pico-8 play session: hold → + tap 🅾, after a click and taps of 🅾, ❎, 🅾+❎, 🅾 in the second before t = 0

[t = 6 s] hold → ~6s, tap 🅾 ~10×
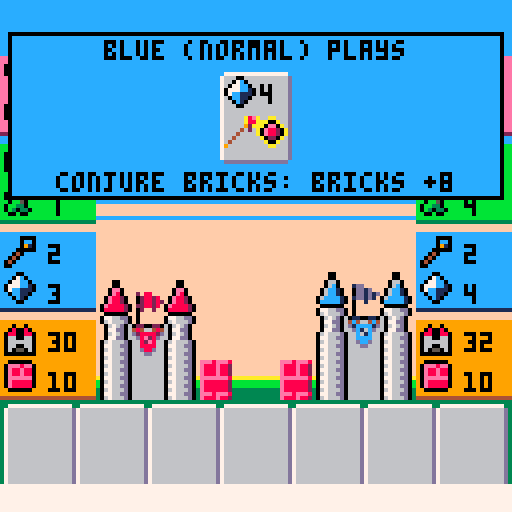
[t = 8 s] hold → ~8s, tap 🅾 ~14×
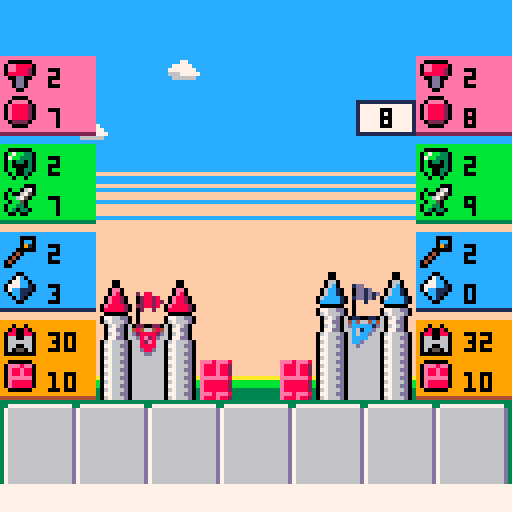

pico-8 cartridge
version 27
__lua__
-- picomage
--by nicopico

function _init()
 gamestate="titlescreen"
 music(0) 
 difficulty="normal"
 init_game()
end

function init_game()
 ingamestate="player_draw_cards"
 palt(0,false)
 init_cards()
 init_players()
 frame=0
 selected_card_index=1
 enemy_action=""
 delaytimer={active=false,delay=0,expired=false}
 showchanges=false
 banneranim1=0
 banneranim2=0
 keydown={false,false,false,false,false,false}
 clouds={create_cloud(),create_cloud(),create_cloud(),create_cloud(),create_cloud(),create_cloud(),create_cloud()}
end

function create_cloud()
 cloud={x=-flr(rnd(128)),y=flr(rnd(24))+4,speed=flr(rnd(17)+3),sprite=flr(rnd(4))+128}
 return cloud
end

function recreate_cloud(cloud)
 cloud.x=-flr(rnd(64))
 cloud.y=flr(rnd(24))+4
 cloud.speed=flr(rnd(17)+3)
 cloud.sprite=flr(rnd(4))+128
end

function init_cards()
 cards=
 {
  create_card("bricks",1,"wall: wall +3",70,1),
  create_card("bricks",1,"base: castle +2",68,2),
  create_card("bricks",3,"reserve: castle +8, wall -4",62,3),
  create_card("bricks",3,"defense: wall +6",56,4),
  create_card("bricks",5,"tower: castle +5",66,5),
  create_card("bricks",8,"school: builders +1",64,6),
  create_card("bricks",10,"wain: castle+8, enemy castle-4",60,7),
  create_card("bricks",12,"bulwark: wall +22",54,8),
  create_card("bricks",18,"fort: castle +20",58,9),
  create_card("bricks",39,"babylon: castle +32",52,10),
  create_card("weapons",1,"archer: attack 3",44,11),
  create_card("weapons",2,"knight: attack 5",38,12),
  create_card("weapons",3,"rider: attack 8",34,13),
  create_card("weapons",4,"platoon: attack 10",32,14),
  create_card("weapons",8,"recruit: soldiers +1",36,15),
  create_card("weapons",9,"catapult: attack 14",50,16),
  create_card("weapons",12,"saboteur: enemy resources -4",40,17),
  create_card("weapons",15,"thief: steal 5 resources",48,18),
  create_card("weapons",18,"swat: enemy castle -10",46,19),
  create_card("weapons",28,"banshee: attack 32",42,20),
  create_card("crystals",4,"crush: enemy crystals -8",90,21),
  create_card("crystals",4,"melt: enemy weapons -8",88,22),
  create_card("crystals",4,"crumble: enemy bricks -8",86,23),
  create_card("crystals",4,"conjure crystals: crystals +8",78,24),
  create_card("crystals",4,"conjure bricks: bricks +8",74,25),
  create_card("crystals",4,"conjure weapons: weapons +8",76,26),
  create_card("crystals",8,"sorcerer: magi +1",72,27),
  create_card("crystals",21,"dragon: attack 25",80,28),
  create_card("crystals",22,"pixies: castle +22",84,29),
  create_card("crystals",25,"curse: all +1, enemy all -1",82,30)
 }
end

function card01(player,enemy)
 sfx(9)
 player.change.wall=3 
end

function card02(player,enemy)
 sfx(9)
 player.change.castle=2 
end

function card03(player,enemy)
 sfx(9)
 player.change.castle=8
 player.change.wall=-4
end

function card04(player,enemy)
 sfx(9)
 player.change.wall=6 
end

function card05(player,enemy)
 sfx(9)
 player.change.castle=5 
end

function card06(player,enemy) 
 sfx(11)
 player.change.builders=1 
end

function card07(player,enemy)
 sfx(9)
 player.change.castle=8 
 enemy.change.castle=-4 
end

function card08(player,enemy) 
 sfx(9)
 player.change.wall=22 
end

function card09(player,enemy) 
 sfx(9)
 player.change.castle=20 
end

function card10(player,enemy) 
 sfx(9)
 player.change.castle=32 
end

function card11(player,enemy)
 sfx(10)
 attack(3,enemy)
end

function card12(player,enemy) 
 sfx(10)
 attack(5,enemy)
end

function card13(player,enemy) 
 sfx(10)
 attack(8,enemy)
end

function card14(player,enemy) 
 sfx(10)
 attack(10,enemy)
end

function card15(player,enemy) 
 sfx(11)
 player.change.soldiers=1 
end

function card16(player,enemy)
 sfx(10)
 attack(14,enemy)
end

function card17(player,enemy)
 sfx(7)
 change_resources(-4,enemy) 
end

function card18(player,enemy)
 sfx(7)
 player.change.bricks=min(5,enemy.bricks)
 player.change.weapons=min(5,enemy.weapons)
 player.change.crystals=min(5,enemy.crystals)
 enemy.change.bricks=max(-5,-enemy.bricks)
 enemy.change.weapons=max(-5,-enemy.weapons)
 enemy.change.crystals=max(-5,-enemy.crystals)
end

function card19(player,enemy)
 sfx(10)
 enemy.change.castle=-10 
end

function card20(player,enemy)
 sfx(10)
 attack(32,enemy)
end

function card21(player,enemy)
 sfx(12)
 enemy.change.crystals=-8
end

function card22(player,enemy)
 sfx(12)
 enemy.change.weapons=-8 
end

function card23(player,enemy)
 sfx(12)
 enemy.change.bricks=-8
end

function card24(player,enemy)
 sfx(8)
 player.change.crystals=8 
end

function card25(player,enemy)
 sfx(8)
 player.change.bricks=8 
end

function card26(player,enemy)
 sfx(8)
 player.change.weapons=8 
end

function card27(player,enemy)
 sfx(11)
 player.change.magi=1 
end

function card28(player,enemy)
 sfx(10)
 attack(25,enemy)
end

function card29(player,enemy) 
 sfx(9)
 player.change.castle=22 
end

function card30(player,enemy)
 sfx(6)
 change_all(-1,enemy)
 change_all(1,player) 
end

function attack(damage,player)
 if player.wall>=damage then
  player.change.wall=-damage
 else
  player.change.castle=player.wall-damage
  player.change.wall=-player.wall
 end 
end

function change_resources(amount,player)
 player.change.bricks=amount 
 player.change.weapons=amount 
 player.change.crystals=amount
end

function change_all(amount,player)
 change_resources(amount,player)
 player.change.builders=amount 
 player.change.soldiers=amount 
 player.change.magi=amount
 player.change.castle=amount
 player.change.wall=amount
end

function apply_all_changes()
 apply_changes(player_red)
 apply_changes(player_blue)
end

function apply_changes(player)
 player.builders+=player.change.builders
 player.bricks+=player.change.bricks
 player.soldiers+=player.change.soldiers
 player.weapons+=player.change.weapons
 player.magi+=player.change.magi
 player.crystals+=player.change.crystals
 player.castle+=player.change.castle
 player.wall+=player.change.wall
 check_resources(player)
 reset_change(player)
end

function check_resources(player)
 if(player.bricks<0) player.bricks=0
 if(player.weapons<0) player.weapons=0
 if(player.crystals<0) player.crystals=0
 if(player.builders<1) player.builders=1
 if(player.soldiers<1) player.soldiers=1
 if(player.magi<1) player.magi=1
 if(player.wall<0) player.wall=0
end

function reset_change(player)
 player.change.builders=0
 player.change.bricks=0
 player.change.soldiers=0
 player.change.weapons=0
 player.change.magi=0
 player.change.crystals=0
 player.change.castle=0
 player.change.wall=0
end

function create_card(resource,price,description,image_sprite,index)
 local card={}
 card.description=description
 card.resource=resource
 card.price=price
 card.image_sprite=image_sprite
 card.index=index
 return card
end

function init_players()
 player_red=init_player()
 player_blue=init_player()
end

function init_player(player)
 local player={}
 player.castle=30
 player.wall=10
 player.builders=2
 player.bricks=5
 player.soldiers=2
 player.weapons=5
 player.magi=2
 player.crystals=5
 player.cards={}
 player.change={builders=0,bricks=0,soldiers=0,weapons=0,magi=0,crystals=0,castle=0,wall=0}
 return player
end

function create_random_card(player_cards)
 repeat
	local i=flr(rnd(83))+1
	 
	 if     i>=1 and i<=4 then index=1
	 elseif i>=5 and i<=8 then index=2
	 elseif i>=9 and i<=12 then index=3
	 elseif i>=13 and i<=16 then index=4
	 elseif i>=17 and i<=19 then index=5
	 elseif i>=20 and i<=21 then index=6
	 elseif i>=22 and i<=25 then index=7
	 elseif i>=26 and i<=30 then index=8
	 elseif i>=31 and i<=33 then index=9
	 elseif i>=34 and i<=36 then index=10
	 elseif i>=37 and i<=39 then index=11
	 elseif i>=40 and i<=42 then index=12
	 elseif i>=43 and i<=45 then index=13
	 elseif i>=46 and i<=48 then index=14
	 elseif i>=49 and i<=52 then index=15
	 elseif i>=53 and i<=55 then index=16
	 elseif i>=56 and i<=58 then index=17
	 elseif i>=59 and i<=61 then index=18
	 elseif i>=62 and i<=63 then index=19
	 elseif i>=64 and i<=67 then index=20
	 elseif i>=68 and i<=69 then index=21
	 elseif i==70 then index=22
	 elseif i==71 then index=23
	 elseif i>=72 and i<=73 then index=24
	 elseif i>=74 and i<=76 then index=25
	 elseif i==77 then index=26
	 elseif i==78 then index=27
	 elseif i>=79 and i<=80 then index=28
	 elseif i>=81 and i<=82 then index=29
	 else index=30
	 end
	 
	 for j=1,7 do
	  if (player_cards[j]!=nil and player_cards[j].index == index) then
	   index=0
	  end
	 end
	 
 until index>0
 
 return cards[index]
end

function _update()
 update_delaytimer()

 if gamestate=="running" then
  if (ingamestate=="player_draw_cards") update_player_draw_cards()
  if (ingamestate=="player_update_resources") update_player_resources()
  if (ingamestate=="player_card_selection") update_player_card_selection()
  if (ingamestate=="player_card_selected") update_player_card_selected()
  if (ingamestate=="player_card_discarding") update_player_card_discarding()
  if (ingamestate=="player_card_playing") update_player_card_playing()
  if (ingamestate=="player_check_victory") update_player_check_victory()
  if (ingamestate=="enemy_update_resources") update_enemy_resources()
  if (ingamestate=="enemy_draw_cards") update_enemy_draw_cards()
  if (ingamestate=="enemy_card_selection") update_enemy_card_selection()
  if (ingamestate=="enemy_card_selected") update_enemy_card_selected()
  if (ingamestate=="enemy_card_discarding") update_enemy_card_discarding()
  if (ingamestate=="enemy_card_playing") update_enemy_card_playing()
  if (ingamestate=="enemy_check_victory") update_enemy_check_victory()
 end
 
 if gamestate=="titlescreen" then 
  update_input_for_titlescreen()
  update_keys()
 end
 
 if sub(gamestate,0,5)=="howto" then 
  update_input_for_howtoplay()
  update_keys()
 end
 
 if gamestate=="victory_red" or gamestate=="victory_blue" then 
  update_input_for_gameover()
 end
 
 update_keys()
 update_clouds()
end

function update_keys()
 keydown[0]=btn(0,0)
 keydown[1]=btn(1,0)
 keydown[2]=btn(2,0)
 keydown[3]=btn(3,0)
 keydown[4]=btn(4,0)
 keydown[5]=btn(5,0)
end

function update_clouds()
 foreach(clouds,update_cloud)
end

function update_cloud(cloud)
 if cloud.x > 128 then 
  recreate_cloud(cloud)
 end
 
 if (frame%cloud.speed==0) cloud.x+=1 
 
 if (frame%30==0) then
  local move=flr(rnd(5))+1
  if (move==2) cloud.y+=(flr(rnd(3)))-1.5
 end
end

function update_delaytimer()
 if delaytimer.active then
  if delaytimer.delay<=0 then
   delaytimer.active=false
   delaytimer.expired=true
  else
   delaytimer.delay-=1
  end
 end
end

function start_delaytimer(delay)
 delaytimer.delay=delay
 delaytimer.active=true
 delaytimer.expired=false
end

function reset_delaytimer()
 delaytimer.active=false
 delaytimer.expired=false
end

function update_input_for_titlescreen()
 if (btnp(4,0) and keydown[4]==false) then 
  music(-1)
  sfx(0)
  gamestate="running"
  init_game()
 end
 
 if (btnp(5,0) and keydown[5]==false) then
  if (difficulty == "normal") then
	difficulty = "hard"
  elseif (difficulty == "hard") then
	difficulty = "easy"
  else
	difficulty = "normal"
  end
 end
 
 if (btnp(1,0) and keydown[1]==false) then 
  sfx(0)
  gamestate="howtoplay1"
 end
end

function update_input_for_gameover()
 if (btnp(4,0) and keydown[4]==false) or (btnp(5,0) and keydown[5]==false) then 
  gamestate="titlescreen"
 end
end

function update_input_for_howtoplay()
 if (btnp(1,0) and keydown[1]==false) then 
  sfx(0)
  if (gamestate=="howtoplay4") gamestate="titlescreen"
  if (gamestate=="howtoplay3") gamestate="howtoplay4"
  if (gamestate=="howtoplay2") gamestate="howtoplay3"
  if (gamestate=="howtoplay1") gamestate="howtoplay2"
 end
end

function update_player_resources()
 showchanges=false
 if delaytimer.active==false then
  if delaytimer.expired==false then
   start_delaytimer(15)
  else
   reset_delaytimer()
   update_resources(player_red)
   ingamestate="player_draw_cards"
  end
 end
end

function update_player_draw_cards()
 -- draw cards
 while count(player_red.cards)<7 do
  add(player_red.cards,create_random_card(player_red.cards))
 end

 -- set selected card index to 1
 selected_card_index = 1
 
 -- switch to card selection
 ingamestate="player_card_selection"
end

function update_player_card_selection()
 -- switch to next left card
 if (btnp(0, 0)) then
  sfx(5)
  selected_card_index-=1
  if selected_card_index<1 then 
   selected_card_index=7
  end
 end
 -- switch to next right card
 if (btnp(1, 0)) then
  sfx(5)
  selected_card_index+=1
  if selected_card_index>7 then 
   selected_card_index=1
  end
 end
 -- select current card (press x or o)
 if (btnp(4,0) and keydown[4]==false) or (btnp(5,0) and keydown[5]==false) then
  ingamestate="player_card_selected"
 end
 -- discard current card (press down)
 if (btnp(3,0) and keydown[3]==false) then
  ingamestate="player_card_discarding"
  sfx(13)
 end
end

function update_player_card_selected()
 -- check if card cost can be payed
 if canplay(player_red,player_red.cards[selected_card_index]) then
  ingamestate="player_card_playing"
 else
  ingamestate="player_card_discarding"
  sfx(13)
 end
end

function canplay(player,card)
 if card.resource=="bricks" then
  return player.bricks >= card.price
 end
 if card.resource=="weapons" then
  return player.weapons >= card.price
 end
 if card.resource=="crystals" then
  return player.crystals >= card.price
 end
end

function update_player_card_discarding()
 -- remove card from players hand
 del(player_red.cards,player_red.cards[selected_card_index])
 -- switch to enemy update resources
 ingamestate="enemy_update_resources"
end

function update_player_card_playing()
 if delaytimer.active==false then
  if delaytimer.expired==false then
   -- trigger card effect
   play_card(player_red,player_blue,player_red.cards[selected_card_index])
   -- remove card from players hand
   del(player_red.cards,player_red.cards[selected_card_index])
   -- switch to victory check after delay
   start_delaytimer(30)
  else 
   reset_delaytimer()
   apply_all_changes()
   ingamestate="player_check_victory"
  end
 end
end

function update_player_check_victory()
 -- player wins if his castle is 100 or more or enemy's castle is 0 or less
 if player_red.castle>=100 or player_blue.castle<=0 then 
  if delaytimer.active==false then
   if delaytimer.expired==false then
    start_delaytimer(60)
   else
    reset_delaytimer()
    gamestate="victory_red"
   end
  end
 else
  -- switch to gameover or enemy update resources
  ingamestate="enemy_update_resources"
 end
end

function update_enemy_resources()
 showchanges=false
 if delaytimer.active==false then
  if delaytimer.expired==false then
   start_delaytimer(15)
  else
   reset_delaytimer()
   update_resources(player_blue)
   ingamestate="enemy_draw_cards"
  end
 end
end

function update_enemy_draw_cards()
 -- draw new cards
 while count(player_blue.cards)<7 do
  add(player_blue.cards,create_random_card(player_blue.cards))
 end

 -- switch to card selection
 ingamestate="enemy_card_selection"
end

function update_enemy_card_selection()
 if (hasplayablecards(player_blue)) then
  if (difficulty == "easy") then 
	switch_to_playstrategy_easy()
  elseif (difficulty == "normal") then
    switch_to_playstrategy_normal()
  else
    switch_to_playstrategy_hard()
  end
 else
  sfx(13)
  
  if (difficulty == "easy") then 
	switch_to_discardstrategy_easy()
  elseif (difficulty == "normal") then
    switch_to_discardstrategy_normal()
  else
    switch_to_discardstrategy_hard()
  end
 end
 -- switch to selected
 ingamestate="enemy_card_selected"
end

function hasplayablecards(player)
 for i=1,7 do
  if (canplay(player,player.cards[i])) return true
 end
 return false
end

function switch_to_playstrategy_easy()
  -- play a random card
  for i=1,7 do
   if (canplay(player_blue,player_blue.cards[i])) then
	selected_card_index=i
   end
  end
end

function switch_to_playstrategy_normal()
  selected_card_index=1
  if play_resource_upgrade(player_blue,player_blue.cards)==false then
    if play_attack(player_blue,player_blue.cards,player_red)==false then
      if play_expensive(player_blue,player_blue.cards)==false then
	    for i=1,7 do
	      if (canplay(player_blue,player_blue.cards[i])) then
	        selected_card_index=i
	      end
	    end
	  end
    end
  end
end

function switch_to_playstrategy_hard()
 selected_card_index=1
 if play_resource_upgrade(player_blue,player_blue.cards)==false then
  if play_castle_upgrade(player_blue,player_blue.cards)==false then
   if play_attack(player_blue,player_blue.cards,player_red)==false then
    if play_expensive(player_blue,player_blue.cards)==false then
	 if play_crush(player_blue,player_blue.cards,player_red)==false then
	  for i=1,7 do
	   if (canplay(player_blue,player_blue.cards[i])) then
	    selected_card_index=i
	   end
	  end
	 end
	end
   end
  end
 end
end

function play_resource_upgrade(player,cards)
 for i=1,7 do
  if (cards[i].index==6 or cards[i].index==15 or cards[i].index==27) and canplay(player,cards[i]) then
   selected_card_index=i
   return true
  end
 end
 return false
end

-- if castle is low, prefer to play bricks card
function play_castle_upgrade(player,cards)
 if player.castle<25 then
  for i=1,7 do
   if cards[i].index<11 and canplay(player,cards[i]) then
    selected_card_index=i
    return true
   end
  end
 end
 return false
end

-- if enemy castle is high, prefer to play attack card
function play_attack(player, cards, enemy)
 if enemy.castle>66 then
  for i=1,7 do
   if ((cards[i].index>10 and cards[i].index<21) or cards[i].index==28) and canplay(player,cards[i]) then
    selected_card_index=i
    return true
   end
  end
 end
 return false
end

-- play an expensive card
function play_expensive(player, cards)
 for i=1,7 do
  if (cards[i].price>=10 and canplay(player,cards[i])) then
   selected_card_index=i
   return true
  end
 end
 return false
end

-- play card to reduce enemy's resources
function play_crush(player, cards, enemy)
 for i=1,7 do
  if cards[i].index==21 and enemy.crystals>9 then
   selected_card_index=i
   return true
  end
  if cards[i].index==22 and enemy.weapons>9 then
   selected_card_index=i
   return true
  end
  if cards[i].index==23 and enemy.bricks>9 then
   selected_card_index=i
   return true
  end
 end
 return false
end

function switch_to_discardstrategy_easy()
 -- discard a random card
 selected_card_index=flr(rnd(7))+1 -- discard some random card
end

function switch_to_discardstrategy_normal()
 local cardindex = get_most_expensive_card(player_blue.cards)
 -- discard most expensive card 
  selected_card_index=cardindex
end

function switch_to_discardstrategy_hard()
 local cardindex = get_most_expensive_card(player_blue.cards)
 if player_blue.cards[cardindex].index!=6 and player_blue.cards[cardindex].index!=15 and player_blue.cards[cardindex].index!=27 and player_blue.cards[cardindex].index!=30 and is_card_playable_next_round(player_blue,player_blue.cards[cardindex])==false then
  -- 1. discard most expensive card if it is expendable
  selected_card_index=cardindex
 else
  -- 2. random card with descending degrees of expendability
  cardindex=flr(rnd(7))+1
  if player_blue.cards[cardindex].index!=6 and player_blue.cards[cardindex].index!=15 and player_blue.cards[cardindex].index!=27 and player_blue.cards[cardindex].index!=30 and is_card_playable_next_round(player_blue,player_blue.cards[cardindex])==false then
   selected_card_index=cardindex
  else
   cardindex=flr(rnd(7))+1
   if is_card_playable_next_round(player_blue,player_blue.cards[cardindex])==false then
    selected_card_index=cardindex
   else
    selected_card_index=flr(rnd(7))+1 -- discard some random card
   end
  end
 end
end

function get_most_expensive_card(cards)
 local cardindex=1
 for i=1,7 do
  for j=1,7 do
   if (cards[i].price<cards[j].price) cardindex=j
  end
 end
 return cardindex
end

function is_card_playable_next_round(player,card)
 if (card.resource=="bricks") return card.price <= player.bricks+player.builders
 if (card.resource=="weapons") return card.price <= player.weapons+player.soldiers
 if (card.resource=="crystals") return card.price <= player.crystals+player.magi
end

function update_enemy_card_selected()
 -- check if enemy can pay the card cost 
 -- switch to card playing or card discarding
 if canplay(player_blue,player_blue.cards[selected_card_index]) then
  if delaytimer.active==false then
   if delaytimer.expired==false then
    -- start timer for displaying info about played card 
    enemy_action="blue ("..difficulty..") plays"
	start_delaytimer(60)
   else
    reset_delaytimer()
    ingamestate="enemy_card_playing"
   end
  end
 else
  if delaytimer.active==false then
   if delaytimer.expired==false then
    -- start timer for displaying info about discarded card 
    enemy_action="blue ("..difficulty..") discards"
	start_delaytimer(60)
   else
    reset_delaytimer()
    ingamestate="enemy_card_discarding"
   end
  end 
 end
end

function update_enemy_card_discarding()
   -- remove card from enemy's hand
   del(player_blue.cards,player_blue.cards[selected_card_index])
   -- switch to player update resources
   ingamestate="player_update_resources"
end

function update_enemy_card_playing()
 if delaytimer.active==false then
  if delaytimer.expired==false then
   -- trigger card effect
   play_card(player_blue,player_red,player_blue.cards[selected_card_index])
   -- switch to victory check after delay
   start_delaytimer(30)
  else
   -- remove card from enemy's hand
   del(player_blue.cards,player_blue.cards[selected_card_index])
   reset_delaytimer()
   apply_all_changes()
   ingamestate="enemy_check_victory"
  end
 end
end

function update_enemy_check_victory()
 -- enemy wins if his castle is 100 or more or players castle is 0 or less 
 if player_blue.castle>=100 or player_red.castle<=0 then
  if delaytimer.active==false then
   if delaytimer.expired==false then
    start_delaytimer(60)
   else
    reset_delaytimer()
    gamestate="victory_blue"
   end
  end 
 else
  -- switch to gameover state or player update resources
  ingamestate="player_update_resources"
 end
end

function update_resources(player)
 player.bricks+=player.builders
 player.weapons+=player.soldiers
 player.crystals+=player.magi
end

function play_card(player,enemy,card)
 paycard(player,card)
 
 if(card.index==1)card01(player,enemy)
 if(card.index==2)card02(player,enemy)
 if(card.index==3)card03(player,enemy)
 if(card.index==4)card04(player,enemy)
 if(card.index==5)card05(player,enemy)
 if(card.index==6)card06(player,enemy)
 if(card.index==7)card07(player,enemy)
 if(card.index==8)card08(player,enemy)
 if(card.index==9)card09(player,enemy)
 if(card.index==10)card10(player,enemy)
 if(card.index==11)card11(player,enemy)
 if(card.index==12)card12(player,enemy)
 if(card.index==13)card13(player,enemy)
 if(card.index==14)card14(player,enemy)
 if(card.index==15)card15(player,enemy)
 if(card.index==16)card16(player,enemy)
 if(card.index==17)card17(player,enemy)
 if(card.index==18)card18(player,enemy)
 if(card.index==19)card19(player,enemy)
 if(card.index==20)card20(player,enemy)
 if(card.index==21)card21(player,enemy)
 if(card.index==22)card22(player,enemy)
 if(card.index==23)card23(player,enemy)
 if(card.index==24)card24(player,enemy)
 if(card.index==25)card25(player,enemy)
 if(card.index==26)card26(player,enemy)
 if(card.index==27)card27(player,enemy)
 if(card.index==28)card28(player,enemy)
 if(card.index==29)card29(player,enemy)
 if(card.index==30)card30(player,enemy)
 
 showchanges=true
end

function paycard(player,card)
 if card.resource=="bricks" then 
  player.bricks-=card.price
 end
 if card.resource=="weapons" then 
  player.weapons-=card.price
 end
 if card.resource=="crystals" then 
  player.crystals-=card.price
 end
end

function _draw()
 cls()
 
 if (gamestate=="titlescreen") draw_titlescreen()
 if (gamestate=="howtoplay1") draw_howtoplay1()
 if (gamestate=="howtoplay2") draw_howtoplay2()
 if (gamestate=="howtoplay3") draw_howtoplay3()
 if (gamestate=="howtoplay4") draw_howtoplay4()
 
 if gamestate=="running" then
  draw_background()
  draw_castles()
  draw_resources()
  draw_cards()
  draw_changes()
 end
 
 if (gamestate=="victory_red") draw_victory_red()
 if (gamestate=="victory_blue") draw_victory_blue()
 
 frame=(frame+1)%30
end

function draw_titlescreen()
 palt(0,false)
 map(0,0,0,0,16,16)
 
 local flagoffset=0
 if (frame < 15) flagoffset=1
 spr(14+flagoffset,24,98)
 spr(16+flagoffset,96,98)
 
 draw_redmage(4,110)
 draw_bluemage(116,110)
 
 print("a game by nicopico",28,44,8)
 print("\142 - start",14,64,0)
 print("\151 - difficulty = "..difficulty,14,74,0)
 print("\145",14,84,0)
 print("- how to play",26,84,0)
end

function draw_redmage(x,y)
 palt(15,true)
 if frame<15 then
  spr(132,x,y)
  spr(133,x,y+8)
 else
  spr(134,x,y)
  spr(135,x,y+8)
 end 
 palt(15,false)
end

function draw_bluemage(x,y)
 palt(15,true)
 if frame<15 then
  spr(136,x,y)
  spr(137,x,y+8)
 else
  spr(138,x,y)
  spr(139,x,y+8)
 end 
 palt(15,false)
end

function draw_howtoplay1()
 rectfill(0,0,127,127,0)
 local textcolor=7
 print("how to play picomage (1/4)", 0, 1, textcolor)
 print("--------------------------", 0, 6, textcolor)
 print("1. the goal",0,18,textcolor)
 print("mage of the red castle,",0,25,textcolor)
 print("your goal is to defeat the mage",0,32,textcolor)
 print("of the blue castle. this can be",0,39,textcolor)
 print("achived by building you castle",0,46,textcolor)
 print("up to a height of 100 or by",0,54,textcolor)
 print("bringing your opponent's castle",0,61,textcolor)
 print("down to zero.",0,68,textcolor)
 print("the mages take turns in playing",0,82,textcolor)
 print("cards for building their castle,",0,89,textcolor)
 print("summoning attackers or casting",0,96,textcolor)
 print("powerful spells.",0,103,textcolor)
 print("press \145 to continue",0,117,10)
end

function draw_howtoplay2()
 palt(15,true)
 rectfill(0,0,127,127,0)
 local textcolor=7
 print("how to play picomage (2/4)",0,1,textcolor)
 print("--------------------------",0,6,textcolor)
 print("2. play cards",0,18,textcolor)
 print("each card requires a certain",0,25,textcolor)
 print("amount of resources to be payed",0,32,textcolor)
 print("in order to play it. you have",0,39,textcolor)
 print("three different resources:",0,46,textcolor)
 spr(0,0,54)
 print("   bricks   - for building",0,56,textcolor)
 spr(1,0,62)
 print("   weapons  - for attacking",0,64,textcolor)
 spr(2,0,70)
 print("   crystals - for magic spells",0,72,textcolor)
 print("if you have not enough resources",0,82,textcolor)
 print("to pay for a card, you can also",0,89,textcolor)
 print("discard that card instead of",0,96,textcolor)
 print("playing it.",0,103,textcolor)
 print("press \145 to continue",0,117,10)
end

function draw_howtoplay3()
 palt(15,true)
 rectfill(0,0,127,127,0)
 local textcolor=7
 print("how to play picomage (3/4)",0,1,textcolor)
 print("--------------------------",0,6,textcolor)
 print("3. fill up resources",0,18,textcolor)
 print("you may wonder how you get those",0,25,textcolor)
 print("resources you need.",0,32,textcolor)
 print("luckily you have your servants",0,39,textcolor)
 print("to help you out:",0,46,textcolor)
 spr(3,0,54)
 print("   builders - generate bricks",0,56,textcolor)
 spr(4,0,62)
 print("   soldiers - generate weapons",0,64,textcolor)
 spr(5,0,70)
 print("   magi     - generate crystals",0,72,textcolor)
 print("at the beginning of each of your",0,82,textcolor)
 print("turns you get new bricks, weapons",0,89,textcolor)
 print("and crystals based on the number",0,96,textcolor)
 print("of builders, soldiers and magi.",0,103,textcolor)
 print("press \145 to continue", 0, 117, 10)
 palt(15,false)
end

function draw_howtoplay4()
 palt(15,true)
 rectfill(0,0,127,127,0)
 local textcolor=7
 print("how to play picomage (4/4)",0,1,textcolor)
 print("--------------------------",0,6,textcolor)
 print("you can discard a card instead",0,18,textcolor)
 print("of playing it by pressing the",0,25,textcolor)
 print("\x83 key when it is selected.",0,32,textcolor)
 print("",0,39,textcolor)
 print("",0,46,textcolor)
 print("",0,53,textcolor)
 print("",0,60,textcolor)
 print("",0,67,textcolor)
 print("",0,74,textcolor)
 print("",0,81,textcolor)
 print("",0,88,textcolor)
 print("",0,95,textcolor)
 print("",0,102,textcolor)
 print("",0,109,textcolor)
 print("press \145 to continue", 0, 117, 10)
 palt(15,false)
end

function draw_background()
 palt(15,false)
 rectfill(0,0,127,127,15)
 
 --sky blue
 rectfill(0,0,127,40,12)
 rectfill(0,40,127,42,12)
 rectfill(0,44,127,45,12)
 line(0,47,127,47,12)
 line(0,50,127,50,12)
 line(0,54,127,54,12)
 
 -- clouds
 palt(0,true)
 foreach(clouds, function(cloud) spr(cloud.sprite,cloud.x,cloud.y) end)
 palt(0,false)
 
 for x=0,127,8 do
  spr(22,x,92)
 end
 
 palt(15,true)
end

function draw_castles()
 local flaganim=0
 if (frame < 15) flaganim=1

 if frame==0 then 
  banneranim1=flr(rnd(2))
  banneranim2=0
 end

 if frame==15 then 
  banneranim1=0
  banneranim2=flr(rnd(2))
 end
 
 draw_red_castle(flaganim,banneranim1)
 draw_blue_castle(flaganim,banneranim2)
 draw_ground()
end

function draw_red_castle(flaganim,banneranim)
 draw_wall(50,player_red.wall)
 draw_castle(25,player_red.castle,9,18+banneranim,14+flaganim)
end

function draw_blue_castle(flaganim,banneranim)
 draw_wall(70,player_blue.wall)
 draw_castle(79,player_blue.castle,10,20+banneranim,16+flaganim)
end

function draw_wall(x,height)
 for y=100-height,100,8 do
  spr(8,x,y)
 end
end

function draw_castle(x,height,tower,banner,flag)
 local y=100-height
 spr(tower,x,y)
 spr(tower,x+16,y)
 spr(11,x,y+8)
 spr(12,x+16,y+8)
 
 for i=115-height,100,8 do
  spr(13,x,i)
  spr(13,x+16,i)
  rectfill(x+8,i,x+15,i+7,6)
 end
 
 spr(banner,x+8,y+11)
 spr(flag,x+8,y+3)
end

function draw_ground()
 rectfill(0,100,127,127,3)
end

function draw_resources()
 draw_resource_info(0,14,player_red.builders,player_red.bricks,3,0,14,2)
 draw_resource_info(104,14,player_blue.builders,player_blue.bricks,3,0,14,2)
 
 draw_resource_info(0,36,player_red.soldiers,player_red.weapons,4,1,11,3)
 draw_resource_info(104,36,player_blue.soldiers,player_blue.weapons,4,1,11,3)
 
 draw_resource_info(0,58,player_red.magi,player_red.crystals,5,2,12,1)
 draw_resource_info(104,58,player_blue.magi,player_blue.crystals,5,2,12,1)

 draw_resource_info(0,80,player_red.castle,player_red.wall,6,7,9,4)
 draw_resource_info(104,80,player_blue.castle,player_blue.wall,6,7,9,4)
end

function draw_resource_info(x,y,sources,resources,source_sprite,resource_sprite,color1,color2)
 rectfill(x,y,x+23,y+18,color1)
 line(x,y+19,x+23,y+19,color2)
 spr(source_sprite,x+1,y+1)
 print(sources,x+12,y+3,0)
 spr(resource_sprite,x+1,y+10)
 print(resources,x+12,y+13,0)
end

function draw_changes()
 if showchanges then
  if (player_red.change.builders!=0) draw_change(22,15,player_red.change.builders) 
  if (player_red.change.bricks!=0) draw_change(22,25,player_red.change.bricks) 
  if (player_red.change.soldiers!=0) draw_change(22,37,player_red.change.soldiers) 
  if (player_red.change.weapons!=0) draw_change(22,47,player_red.change.weapons) 
  if (player_red.change.magi!=0) draw_change(22,59,player_red.change.magi) 
  if (player_red.change.crystals!=0) draw_change(22,69,player_red.change.crystals) 
  if (player_red.change.castle!=0) draw_change(22,81,player_red.change.castle) 
  if (player_red.change.wall!=0) draw_change(22,91,player_red.change.wall) 
  if (player_blue.change.builders!=0) draw_change(89,15,player_blue.change.builders) 
  if (player_blue.change.bricks!=0) draw_change(89,25,player_blue.change.bricks) 
  if (player_blue.change.soldiers!=0) draw_change(89,37,player_blue.change.soldiers) 
  if (player_blue.change.weapons!=0) draw_change(89,47,player_blue.change.weapons) 
  if (player_blue.change.magi!=0) draw_change(89,59,player_blue.change.magi) 
  if (player_blue.change.crystals!=0) draw_change(89,69,player_blue.change.crystals) 
  if (player_blue.change.castle!=0) draw_change(89,81,player_blue.change.castle) 
  if (player_blue.change.wall!=0) draw_change(89,91,player_blue.change.wall)
 end
end

function draw_change(x,y,number)
 rectfill(x+1,y+1,x+13,y+7,7)
 rect(x,y,x+14,y+8,1)
 if (number<-9) print(number,x+2,y+2,0)
 if ((number>-10 and number<0) or number>9) print(number,x+4,y+2,0)
 if (number>=0 and number<10) print(number,x+6,y+2,0)
end

function draw_cards()
 if (sub(ingamestate,0,6)=="player") then
  for i=0,6 do
   if player_red.cards[i+1] != nil then
    draw_card(i*18+1,101,player_red.cards[i+1],canplay(player_red,player_red.cards[i+1])==false)
   end
  end
 else
  for i=0,6 do
   draw_cardback(i*18+1,101)
  end
 end
 
 rectfill(0,121,127,127,7)
 
 if (ingamestate=="player_card_selection") draw_card_selector()
 if (ingamestate=="enemy_card_selected") draw_enemy_card() 
end

function draw_card(x,y,card,disable)
 draw_cardback(x,y)
 
 spr(card.image_sprite,x+1,y+11)
 spr(card.image_sprite+1,x+9,y+11)

 -- draw disabled pattern for card that is too expensive to play right now
 if (disable) then
  spr(23,x+1,y+1)
  spr(23,x+9,y+1)
  spr(23,x+1,y+9)
  spr(23,x+9,y+9)
  spr(23,x+1,y+17)
  spr(23,x+9,y+17)
 end

 draw_card_resource(card.resource,card.price,x+1,y+1)
end

function draw_card_resource(resource,price,x,y)
 if (resource=="bricks") spr(0,x,y)
 if (resource=="weapons") spr(1,x,y)
 if (resource=="crystals") spr(2,x,y)
 print(price,x+9,y+2,0)
end

function draw_cardback(x,y)
 line(x+1,y,x+16,y,7)
 line(x,y+1,x,y+21,7)
 line(x+17,y+1,x+17,y+21,13)
 line(x+1,y+22,x+16,y+22,13)
 rectfill(x+1,y+1,x+16,y+21,6)
end

function draw_card_selector()
 local color=9
 if (frame<7 or (frame>=15 and frame<23)) color=10
 rect(1+(selected_card_index-1)*18,101,selected_card_index*18,120,color)
 
 print(player_red.cards[selected_card_index].description,2,122,0)
 
 print("your turn, red mage",26,4,2)
end

function draw_enemy_card()
 local y=8
 if enemy_action=="blue ("..difficulty..") discards" then 
  rectfill(3,y+1,124,y+40,2)
 end
 if enemy_action=="blue ("..difficulty..") plays" then 
  rectfill(3,y+1,124,y+40,12)
 end
 rect(2,y,125,y+41,0)
 print(enemy_action,64-#enemy_action*2,y+2,0)
 draw_card(55,y+10,player_blue.cards[selected_card_index], false)
 print(player_blue.cards[selected_card_index].description,64-#player_blue.cards[selected_card_index].description*2,y+35,0)
end

function draw_victory_red()
 palt(0,false)
 palt(15,false)
 map(32,0,0,0,16,16)
 
 --sky red
 rectfill(0,27,127,29,8)
 rectfill(0,32,127,33,8)
 line(0,35,127,35,8)
 line(0,37,127,37,8)
 
 local flagoffset=0
 if (frame < 15) flagoffset=1
 spr(14+flagoffset,24,90)
 
 draw_redmage(4,110)
 
 print("you win !!!",43,57,0)
 print("press \142 or \151 to continue", 13, 67, 0)
end

function draw_victory_blue()
 palt(0,false)
 palt(15,false)
 map(16,0,0,0,16,16)
 
 --sky blue
 rectfill(0,27,127,29,12)
 rectfill(0,32,127,33,12)
 line(0,35,127,35,12)
 line(0,37,127,37,12)
 
 local flagoffset=0
 if (frame < 15) flagoffset=1
 spr(16+flagoffset,96,90)
 
 draw_bluemage(116,110)
 
 print("you have been defeated.",18,57,0)
 print("press \142 or \151 to continue", 13, 67, 0)
end
__gfx__
ff0000fffffff000fff00ffff000000ff000000fffff0000ff0ff0fff000000feee8eee8fff00ffffff00ffff000000ff000000f067666d0f2f88ffff288ffff
f0eeee0ff0ff0670ff07c0ff0ee888800b7bb330ffff0cc0f080080f0eee8ee0e888e882fff00ffffff00fff07766dd007766dd007766dd0f028828ff08828ff
0e8888200b006750f077cc0f0ee8882007bb3330ffff0910088008800e88e880e888e882ff0ee0ffff0660ff067666d0067666d0067666d0f0288282f0882828
0e8888200bb6750f0777cc10088888200b033030fff00000066006600e88e880e888e882ff0e80ffff06c0fff0676d0660676d0f07766dd0f228828ff288282f
0e888820f0bb50ff07cc1110f00dd00f0b000030ff040fff066666600eeeeee0eeeeeee8f0e8820ff06cc10ff077dd066077dd0f067666d0f02ff2fff0ff2fff
0e8888200bb330fff0cc110fff0dd0ff0bb00330f040ffff066006600e888880e8888882f0e8820ff06cc10ff0676d0660676d0f07766dd0f0fffffff0ffffff
f022220f0b30330fff0c10ffff0dd0fff0b0030f040fffff060550600e888880e88888820e88882006cccc10f077dd066077dd0f067666d0f0fffffff0ffffff
ff0000fff00f00fffff00ffffff00fffff0ff0ff00ffffff00000000f000000fe8888882088888200ccccc10f0676d0660676d0f07766dd0f0fffffff0ffffff
f1ddfffff1fddfff02200220022002200110011001100110ffffffff7f7f7f7f8f8fffff888888888f8f8f8fcccccccccfcfcfcfffffcfcfffffffffffffffff
f0dd1dfff01dd1df48466484484664844c4664c44c4664c4fffffffff7f7f7f7f8f8ffff88888888f8f8f8f8ccccccccfcfcfcfcfffffcfcffffffffffffffff
f0dd1d1df01dd1d1d288882dd888882dd1cccc1ddccccc1daaaaaaaa7f7f7f7f8f8fffff888888888f8f8f8fcccccccccfcfcfcfffffcfcfaaaaaaaaaaaaaaaa
f1dd1d1ff11dd1df6d8e28d668e288d66dc16cd66c61ccd6bbbbbbbbf7f7f7f7f8f8ffff88888888f8f8f8f8ccccccccfcfcfcfcfffffcfcbbbbbbbbbb6bbbbb
f0ff1ffff01ff1ff6682e86668e88d6666c61c666c6ccd66bbbbbbbb7f7f7f7f8f8fffff8f8f8f8f88888888cfcfcfcfccccccccffffcfcfbbbe8ebbb675dbbb
f0fffffff0ffffff668888666888866666cccc666cccc66633333333f7f7f7f7f8f8fffff8f8f8f888888888fcfcfcfcccccccccfffffcfc333888333d666d53
f0fffffff0ffffff66d88d66688d666666dccd666ccd6666333333337f7f7f7f8f8fffff8f8f8f8f88888888cfcfcfcfccccccccffffcfcf33882883d665d6d3
f0fffffff0ffffff666dd66666d66666666dd66666d6666633333333f7f7f7f7f8f8fffff8f8f8f888888888fcfcfcfcccccccccfffffcfc822222825d6d5d55
6666666666666666666663bb6666bbb6600000066666666666dd6666b33666666666666666666666666665000000666666666535666666666666b33b11366666
66b3166b3166b316636363b0666b4b0b0b7bb330663bb36666d3d66bb3336666666660006666666666665000ff00566666666d366666b7666666311100166666
b6505b6505b650563665613666bb4bbb07bb3330633bb336666d3ddb0303666666110066066666a666665099999006666666d6b666664b666666313b10166666
6b36d6b36d6b36d636331114444444360b0330306bbbbbb66666d31b0003666661dd111660666a9a66655022f2290066666d6636666466666666b1bb30366666
63621d3621d3621d335bb110b33366660b0000306bbbbbb66666d11db03d556661dd10166066698966650928f829006666d66426664666666666101310166666
66d11d6d11d6d11d3b53bb1b335666660bb00330633bb33666666d6d111533566110001660666606666009f949f900665d664266b46666666666100100166666
660dd660dd660dd6636333333536666660b00306663bb36666666666ddd535566100011666066066666050949490006633b3266b436666666666630003666666
65065150601506015556333665556666660660666666666666666661060155666611116666600666666656094906066656666666366666666666661316666666
669f9946666666666666666666446226cccc5c5c5ccc77cc666eeeeeeeeeeee26666666666666666666666666666666666666666666666666666666666666666
69f99442666666666666666666442666c77c55d55cc7777766e88888888888226666666666666666666666666666666666666ffffffff6666666666663bb3366
69f9999266666a96666ddd6662464666cccc5d5d5cccc77c6eeedeedeedee222666666ee2ee2666666655665566556666666ffffffffff66666666b3b3333ee2
6400f002666a9946664d556224444666cc7c55d55ccccccc6288d88d88d88222666666e82e826666666dd55dd55dd666666699999999996666666bb333332e82
69f9f4426a994a966664122466464266cccc5d5d5c77cccc62deedeedeede2226666ee2ee2ee2666666500d00d00566666669999999999666666ee33333e2ee2
69994442694a99466650546644450526cccc55d55ccccccc62d88d88d88d82226666e82e82e82666666d00500500d6666664d242dd242d666666e82e33e82e82
669f9426666946666409045555409046cccc5d5d5ccccccc62edeedeedeed22266ee2ee2ee2ee26666655dd55dd5566666465444554445666ee2ee2e32ee2ee2
6669426666666666665056666665056633bb55055333bbb3628d88d88d88d22666e82e82e82e8266666dd55dd55dd66664666242662426666e82e82e82e82e82
6000000666666666666666682666666666666666666666666666666666666666666600006666666666666a8ea66aa66666666a3ba6666aa666666adca66aa666
0ee888806628826666666688826666666666666666666666666666666666666666660cc066dccd6666666a88aaa00a6666666a33aaa6a00a66666addaaa00a66
0ee8882062288226666668888226666677757775777577756666666666666666666609106ddccdd66666692aaa0ee0a666666d2aaa0a070a6666631aaa07c0a6
088888206888888666666d88885666667665766576657665eee2eee2eee2eee2666000006cccccc666664626a0e8820a66665626a0b060a666664616a077cc0a
600dd0066888888666666ddddd5666667665766576657665e882e882e882e882660406666cccccc666646666a0e8820a666566666a0b0a6666646666a0cc110a
660dd0666228822666666dd00d5666667555755575557555e222e222e222e222604066666ddccdd6664666666a0220a666566666a05030a6664666666a0c10a6
660dd0666628826666666dd00d566666666666666666666666666666666666660406666666dccd666466666666a00a66656666666a0a0a666466666666a00a66
6660066666666666666666dddd66666666666666666666666666666666666666006666666666666696666666666aa666d666666666a6a66636666666666aa666
66553366666666666666a8a8a8a666666668886666888666666668688686666666668666688668666666866886686666ffff8f8f88888888cccccccccfcfffff
653333366633b66a66669999999966666688868668688866666866800868686686666686800866666686668008666686fffff8f888888888ccccccccfcfcffff
53128333333bba996666288888826666660f06666660f0666866680ee0866666666868080708666866666807c0868666ffff8f8f88888888cccccccccfcfffff
3118a8333bba9988666622008002666663bfb366663bfb36666680e882086866666680b06086686666668077cc086666fffff8f888888888ccccccccfcfcffff
33128333ba998888666622008002666663bbb366663bbb36668680e8820866666686680b08666666668680cc11086866ffff8f8f88888888cccccccccfcfffff
333333333bba998866666882028866663611163663611163666668022086866866668050308686866666680c10866666fffff8f888888888ccccccccfcfcffff
33333336633baa9966666628282666666616166666616166668666800868666668666808086666666866868008668668ffff8f8f88888888cccccccccfcfffff
333333666666666a66666686868666666006006666006006666686688666686666686686868668666686666886866666fffff8f888888888ccccccccfcfcffff
ffffffff88888777777777788877777777778888887777777888888777777788ccaaaaaaaaaacccaaaaaaaaaaccccccaaaaaaacccaaaaaaaaaacccccffffffff
ffffffff888887cccccccc68887cccccccc68888887ccccc68888887ccccc688cca888888889ccca888888889cccccca888889ccca888888889cccccffffffff
ffffffff888887c66666cc68887777c6666688888866666668888886666cc688cca888888889ccca899999889cccccc9999999ccca899999999ccccc00000000
ffffffff888887c68887cc68888887c6888888877788888888887778887cc688cca888888889ccca89ccca889cccaaacccccccccca89cccccccccccc66666666
ffffffff888887c68887cc68888887c688888887c688888888887c68887cc688cca888888889ccca89ccca889ccca89cccccccccca89cccccccccccc00600600
ffffffff888887c68887cc68888887c688888887c688888888887c68887cc688cca899999889ccca89ccca889ccca89cccccccccca89cccccccccccc00600600
ffffffff888887c67777cc68888887c688888887c688888888887c68887cc688cca89ccca889ccca89aaaa889ccca89cccccccccca89aaaccccccccc66666666
ffffffff888887cccccccc68888887c688888887c688888888887c68887cc688cca89ccca889ccca888888889ccca89cccccccccca88889ccccccccc66666666
66666666888887cccccccc68888887c688888887c688888888887c68887cc688cca89ccca889ccca888888889ccca89cccccccccca88889cccccccccbbbbbbbb
66666666888887c666666668888887c688888887c688888888887c68887cc688cca89ccca889ccca899999889ccca89cccccccccca89999cccccccccbbbbbbbb
66666666888887c688888888888887c688888887c688888888887c68887cc688cca89ccca889ccca89ccca889ccca89cccaaaaccca89ccccccccccccbbbbbbbb
66666666888887c688888888888887c688888887c688888888887c68887cc688cca89ccca889ccca89ccca889ccca89ccca889ccca89cccccccccccc33333333
66600666888887c688888888888887c6888888866688888888887c6888666688cca89ccca889ccca89ccca889ccca89ccca889ccca89cccccccccccc33333333
66066066888887c688888888887777c6777788888877777778887c6777888888cca89ccca889ccca89ccca889ccca89aaaa889ccca89aaaaaaaccccc33333333
66066066888887c688888888887cccccccc68888887ccccc68887cccc6888888cca89ccca889ccca89ccca889ccca888888889ccca888888889ccccc33333333
6606606688888666888888888866666666668888886666666888666666888888cc999ccc9999ccc999ccc9999ccc9999999999ccc9999999999ccccc33333333
00000000000000000000000000000000ffffffff00a00a00fff89fff40000004ffffffffcc7cc7ccfffd1fff5cccccc500000000000000000000000000000000
00000000000000000000000000000000fff89fff40000004fff88ffff990099ffffd1fff5cccccc5fff11ffffddccddf00000000000000000000000000000000
00000000000000000077000000077000fff88ffff990099ffff98ffff299992ffff11ffffddccddffff1dffff1dddd1f00000000000000000000000000000000
00000000000770000777770007777700fff98ffff299992fff8889fff289982ffff1dffff1dddd1fff111dfff1cddc1f00000000000000000000000000000000
00007700077777007777777707677700ff8889fff229922fff9888fff289982fff111dfff11dd11fffd111fff1cddc1f00000000000000000000000000000000
07777770777777700677677000666000ff9888fff289982fff8898ff28899882ffd111fff1cddc1fff11d1ff1ccddcc100000000000000000000000000000000
77777777666777770066660000000000ff8898ff228998228822229828888882ff11d1ff11cddc111d0000111cccccc100000000000000000000000000000000
06666666066666600000000000000000882222982118811200a00a00211881121d000011155cc551cc7cc7cc155cc55100000000000000000000000000000000
00000000000000000000000000000000000000000000000000000000000000000000000000000000000000000000000000000000000000000000000000000000
00000000000000000000000000000000000000000000000000000000000000000000000000000000000000000000000000000000000000000000000000000000
00000000000000000000000000000000000000000000000000000000000000000000000000000000000000000000000000000000000000000000000000000000
00000000000000000000000000000000000000000000000000000000000000000000000000000000000000000000000000000000000000000000000000000000
00000000000000000000000000000000000000000000000000000000000000000000000000000000000000000000000000000000000000000000000000000000
00000000000000000000000000000000000000000000000000000000000000000000000000000000000000000000000000000000000000000000000000000000
00000000000000000000000000000000000000000000000000000000000000000000000000000000000000000000000000000000000000000000000000000000
00000000000000000000000000000000000000000000000000000000000000000000000000000000000000000000000000000000000000000000000000000000
00000000000000000000000000000000000000000000000000000000000000000000000000000000000000000000000000000000000000000000000000000000
00000000000000000000000000000000000000000000000000000000000000000000000000000000000000000000000000000000000000000000000000000000
00000000000000000000000000000000000000000000000000000000000000000000000000000000000000000000000000000000000000000000000000000000
00000000000000000000000000000000000000000000000000000000000000000000000000000000000000000000000000000000000000000000000000000000
00000000000000000000000000000000000000000000000000000000000000000000000000000000000000000000000000000000000000000000000000000000
00000000000000000000000000000000000000000000000000000000000000000000000000000000000000000000000000000000000000000000000000000000
00000000000000000000000000000000000000000000000000000000000000000000000000000000000000000000000000000000000000000000000000000000
00000000000000000000000000000000000000000000000000000000000000000000000000000000000000000000000000000000000000000000000000000000
00000000000000000000000000000000000000000000000000000000000000000000000000000000000000000000000000000000000000000000000000000000
00000000000000000000000000000000000000000000000000000000000000000000000000000000000000000000000000000000000000000000000000000000
00000000000000000000000000000000000000000000000000000000000000000000000000000000000000000000000000000000000000000000000000000000
00000000000000000000000000000000000000000000000000000000000000000000000000000000000000000000000000000000000000000000000000000000
00000000000000000000000000000000000000000000000000000000000000000000000000000000000000000000000000000000000000000000000000000000
00000000000000000000000000000000000000000000000000000000000000000000000000000000000000000000000000000000000000000000000000000000
00000000000000000000000000000000000000000000000000000000000000000000000000000000000000000000000000000000000000000000000000000000
00000000000000000000000000000000000000000000000000000000000000000000000000000000000000000000000000000000000000000000000000000000
00000000000000000000000000000000000000000000000000000000000000000000000000000000000000000000000000000000000000000000000000000000
00000000000000000000000000000000000000000000000000000000000000000000000000000000000000000000000000000000000000000000000000000000
00000000000000000000000000000000000000000000000000000000000000000000000000000000000000000000000000000000000000000000000000000000
00000000000000000000000000000000000000000000000000000000000000000000000000000000000000000000000000000000000000000000000000000000
00000000000000000000000000000000000000000000000000000000000000000000000000000000000000000000000000000000000000000000000000000000
00000000000000000000000000000000000000000000000000000000000000000000000000000000000000000000000000000000000000000000000000000000
00000000000000000000000000000000000000000000000000000000000000000000000000000000000000000000000000000000000000000000000000000000
00000000000000000000000000000000000000000000000000000000000000000000000000000000000000000000000000000000000000000000000000000000
00000000000000000000000000000000000000000000000000000000000000000000000000000000000000000000000000000000000000000000000000000000
00000000000000000000000000000000000000000000000000000000000000000000000000000000000000000000000000000000000000000000000000000000
00000000000000000000000000000000000000000000000000000000000000000000000000000000000000000000000000000000000000000000000000000000
00000000000000000000000000000000000000000000000000000000000000000000000000000000000000000000000000000000000000000000000000000000
00000000000000000000000000000000000000000000000000000000000000000000000000000000000000000000000000000000000000000000000000000000
00000000000000000000000000000000000000000000000000000000000000000000000000000000000000000000000000000000000000000000000000000000
00000000000000000000000000000000000000000000000000000000000000000000000000000000000000000000000000000000000000000000000000000000
00000000000000000000000000000000000000000000000000000000000000000000000000000000000000000000000000000000000000000000000000000000
00000000000000000000000000000000000000000000000000000000000000000000000000000000000000000000000000000000000000000000000000000000
00000000000000000000000000000000000000000000000000000000000000000000000000000000000000000000000000000000000000000000000000000000
00000000000000000000000000000000000000000000000000000000000000000000000000000000000000000000000000000000000000000000000000000000
00000000000000000000000000000000000000000000000000000000000000000000000000000000000000000000000000000000000000000000000000000000
00000000000000000000000000000000000000000000000000000000000000000000000000000000000000000000000000000000000000000000000000000000
00000000000000000000000000000000000000000000000000000000000000000000000000000000000000000000000000000000000000000000000000000000
00000000000000000000000000000000000000000000000000000000000000000000000000000000000000000000000000000000000000000000000000000000
00000000000000000000000000000000000000000000000000000000000000000000000000000000000000000000000000000000000000000000000000000000
00000000000000000000000000000000000000000000000000000000000000000000000000000000000000000000000000000000000000000000000000000000
00000000000000000000000000000000000000000000000000000000000000000000000000000000000000000000000000000000000000000000000000000000
00000000000000000000000000000000000000000000000000000000000000000000000000000000000000000000000000000000000000000000000000000000
00000000000000000000000000000000000000000000000000000000000000000000000000000000000000000000000000000000000000000000000000000000
00000000000000000000000000000000000000000000000000000000000000000000000000000000000000000000000000000000000000000000000000000000
00000000000000000000000000000000000000000000000000000000000000000000000000000000000000000000000000000000000000000000000000000000
00000000000000000000000000000000000000000000000000000000000000000000000000000000000000000000000000000000000000000000000000000000
00000000000000000000000000000000000000000000000000000000000000000000000000000000000000000000000000000000000000000000000000000000
__gff__
0000000000000000000000000000000000000000000000000000000000000000000000000000000000000000000000000000000000000000000000000000000000000000000000000000000000000000000000000000000000000000000000000000000000000000000000000000000000000000000000000000000000000000
0000000000000000000000000000000000000000000000000000000000000000000000000000000000000000000000000000000000000000000000000000000000000000000000000000000000000000000000000000000000000000000000000000000000000000000000000000000000000000000000000000000000000000
__map__
606060606060606060606060606060605e5e5e5e5e5e5e5e5e5e5e5e5e5e5e5e5d5d5d5d5d5d5d5d5d5d5d5d5d5d5d5d0000000000000000000000000000000000000000000000000000000000000000000000000000000000000000000000000000000000000000000000000000000000000000000000000000000000000000
5c1a1a1a1a1a1a1a1c1c1c1c1c1c1c5f5e5e5e5e5e5e5e5e5e5e5e5e5e5e5e5e5d5d5d5d5d5d5d5d5d5d5d5d5d5d5d5d0000000000000000000000000000000000000000000000000000000000000000000000000000000000000000000000000000000000000000000000000000000000000000000000000000000000000000
5c6162636465666768696a6b6c6d6e5f5e5e5e5e5e5e5e5e5e5e5e5e5e5e5e5e5d5d5d5d5d5d5d5d5d5d5d5d5d5d5d5d0000000000000000000000000000000000000000000000000000000000000000000000000000000000000000000000000000000000000000000000000000000000000000000000000000000000000000
5c7172737475767778797a7b7c7d7e5f60606060606060606060606060606060606060606060606060606060606060600000000000000000000000000000000000000000000000000000000000000000000000000000000000000000000000000000000000000000000000000000000000000000000000000000000000000000
5c191919191919191b1b1b1b1b1b1b5f60606060606060606060606060606060606060606060606060606060606060600000000000000000000000000000000000000000000000000000000000000000000000000000000000000000000000000000000000000000000000000000000000000000000000000000000000000000
6060606060606060606060606060606060606060606060606060606060606060606060606060606060606060606060600000000000000000000000000000000000000000000000000000000000000000000000000000000000000000000000000000000000000000000000000000000000000000000000000000000000000000
606060606060606060606060606060601d1c1c1c1c1c1c1c1c1c1c1c1c1c1c5f5c1a1a1a1a1a1a1a1a1a1a1a1a1a1a180000000000000000000000000000000000000000000000000000000000000000000000000000000000000000000000000000000000000000000000000000000000000000000000000000000000000000
606060606060606060606060606060601d5e5e5e5e5e5e5e5e5e5e5e5e5e5e5f5c5d5d5d5d5d5d5d5d5d5d5d5d5d5d180000000000000000000000000000000000000000000000000000000000000000000000000000000000000000000000000000000000000000000000000000000000000000000000000000000000000000
606060606060606060606060606060601d5e5e5e5e5e5e5e5e5e5e5e5e5e5e5f5c5d5d5d5d5d5d5d5d5d5d5d5d5d5d180000000000000000000000000000000000000000000000000000000000000000000000000000000000000000000000000000000000000000000000000000000000000000000000000000000000000000
606060606060606060606060606060601d1b1b1b1b1b1b1b1b1b1b1b1b1b1b5f5c1919191919191919191919191919180000000000000000000000000000000000000000000000000000000000000000000000000000000000000000000000000000000000000000000000000000000000000000000000000000000000000000
6060606060606060606060606060606060606060606060606060606060606060606060606060606060606060606060600000000000000000000000000000000000000000000000000000000000000000000000000000000000000000000000000000000000000000000000000000000000000000000000000000000000000000
6060606060606060606060606060606060606060606060606060600a600a6060606009600960606060606060606060600000000000000000000000000000000000000000000000000000000000000000000000000000000000000000000000000000000000000000000000000000000000000000000000000000000000000000
60600960096060606060600a600a606060606060606060606060600b6f0c606060600b6f0c60606060606060606060600000000000000000000000000000000000000000000000000000000000000000000000000000000000000000000000000000000000000000000000000000000000000000000000000000000000000000
60600b6f0c6008606008600b6f0c606060606060606060606008600d140d606060600d120d60086060606060606060600000000000000000000000000000000000000000000000000000000000000000000000000000000000000000000000000000000000000000000000000000000000000000000000000000000000000000
16160d700d1608161608160d700d161616161f161f161e161608160d700d161616160d700d160816161e161f161f16160000000000000000000000000000000000000000000000000000000000000000000000000000000000000000000000000000000000000000000000000000000000000000000000000000000000000000
7f7f7f7f7f7f7f7f7f7f7f7f7f7f7f7f7f7f7f7f7f7f7f7f7f7f7f7f7f7f7f7f7f7f7f7f7f7f7f7f7f7f7f7f7f7f7f7f0000000000000000000000000000000000000000000000000000000000000000000000000000000000000000000000000000000000000000000000000000000000000000000000000000000000000000
0000000000000000000000000000000000000000000000000000000000000000000000000000000000000000000000000000000000000000000000000000000000000000000000000000000000000000000000000000000000000000000000000000000000000000000000000000000000000000000000000000000000000000
0000000000000000000000000000000000000000000000000000000000000000000000000000000000000000000000000000000000000000000000000000000000000000000000000000000000000000000000000000000000000000000000000000000000000000000000000000000000000000000000000000000000000000
0000000000000000000000000000000000000000000000000000000000000000000000000000000000000000000000000000000000000000000000000000000000000000000000000000000000000000000000000000000000000000000000000000000000000000000000000000000000000000000000000000000000000000
0000000000000000000000000000000000000000000000000000000000000000000000000000000000000000000000000000000000000000000000000000000000000000000000000000000000000000000000000000000000000000000000000000000000000000000000000000000000000000000000000000000000000000
0000000000000000000000000000000000000000000000000000000000000000000000000000000000000000000000000000000000000000000000000000000000000000000000000000000000000000000000000000000000000000000000000000000000000000000000000000000000000000000000000000000000000000
0000000000000000000000000000000000000000000000000000000000000000000000000000000000000000000000000000000000000000000000000000000000000000000000000000000000000000000000000000000000000000000000000000000000000000000000000000000000000000000000000000000000000000
0000000000000000000000000000000000000000000000000000000000000000000000000000000000000000000000000000000000000000000000000000000000000000000000000000000000000000000000000000000000000000000000000000000000000000000000000000000000000000000000000000000000000000
0000000000000000000000000000000000000000000000000000000000000000000000000000000000000000000000000000000000000000000000000000000000000000000000000000000000000000000000000000000000000000000000000000000000000000000000000000000000000000000000000000000000000000
0000000000000000000000000000000000000000000000000000000000000000000000000000000000000000000000000000000000000000000000000000000000000000000000000000000000000000000000000000000000000000000000000000000000000000000000000000000000000000000000000000000000000000
0000000000000000000000000000000000000000000000000000000000000000000000000000000000000000000000000000000000000000000000000000000000000000000000000000000000000000000000000000000000000000000000000000000000000000000000000000000000000000000000000000000000000000
0000000000000000000000000000000000000000000000000000000000000000000000000000000000000000000000000000000000000000000000000000000000000000000000000000000000000000000000000000000000000000000000000000000000000000000000000000000000000000000000000000000000000000
0000000000000000000000000000000000000000000000000000000000000000000000000000000000000000000000000000000000000000000000000000000000000000000000000000000000000000000000000000000000000000000000000000000000000000000000000000000000000000000000000000000000000000
0000000000000000000000000000000000000000000000000000000000000000000000000000000000000000000000000000000000000000000000000000000000000000000000000000000000000000000000000000000000000000000000000000000000000000000000000000000000000000000000000000000000000000
0000000000000000000000000000000000000000000000000000000000000000000000000000000000000000000000000000000000000000000000000000000000000000000000000000000000000000000000000000000000000000000000000000000000000000000000000000000000000000000000000000000000000000
0000000000000000000000000000000000000000000000000000000000000000000000000000000000000000000000000000000000000000000000000000000000000000000000000000000000000000000000000000000000000000000000000000000000000000000000000000000000000000000000000000000000000000
0000000000000000000000000000000000000000000000000000000000000000000000000000000000000000000000000000000000000000000000000000000000000000000000000000000000000000000000000000000000000000000000000000000000000000000000000000000000000000000000000000000000000000
